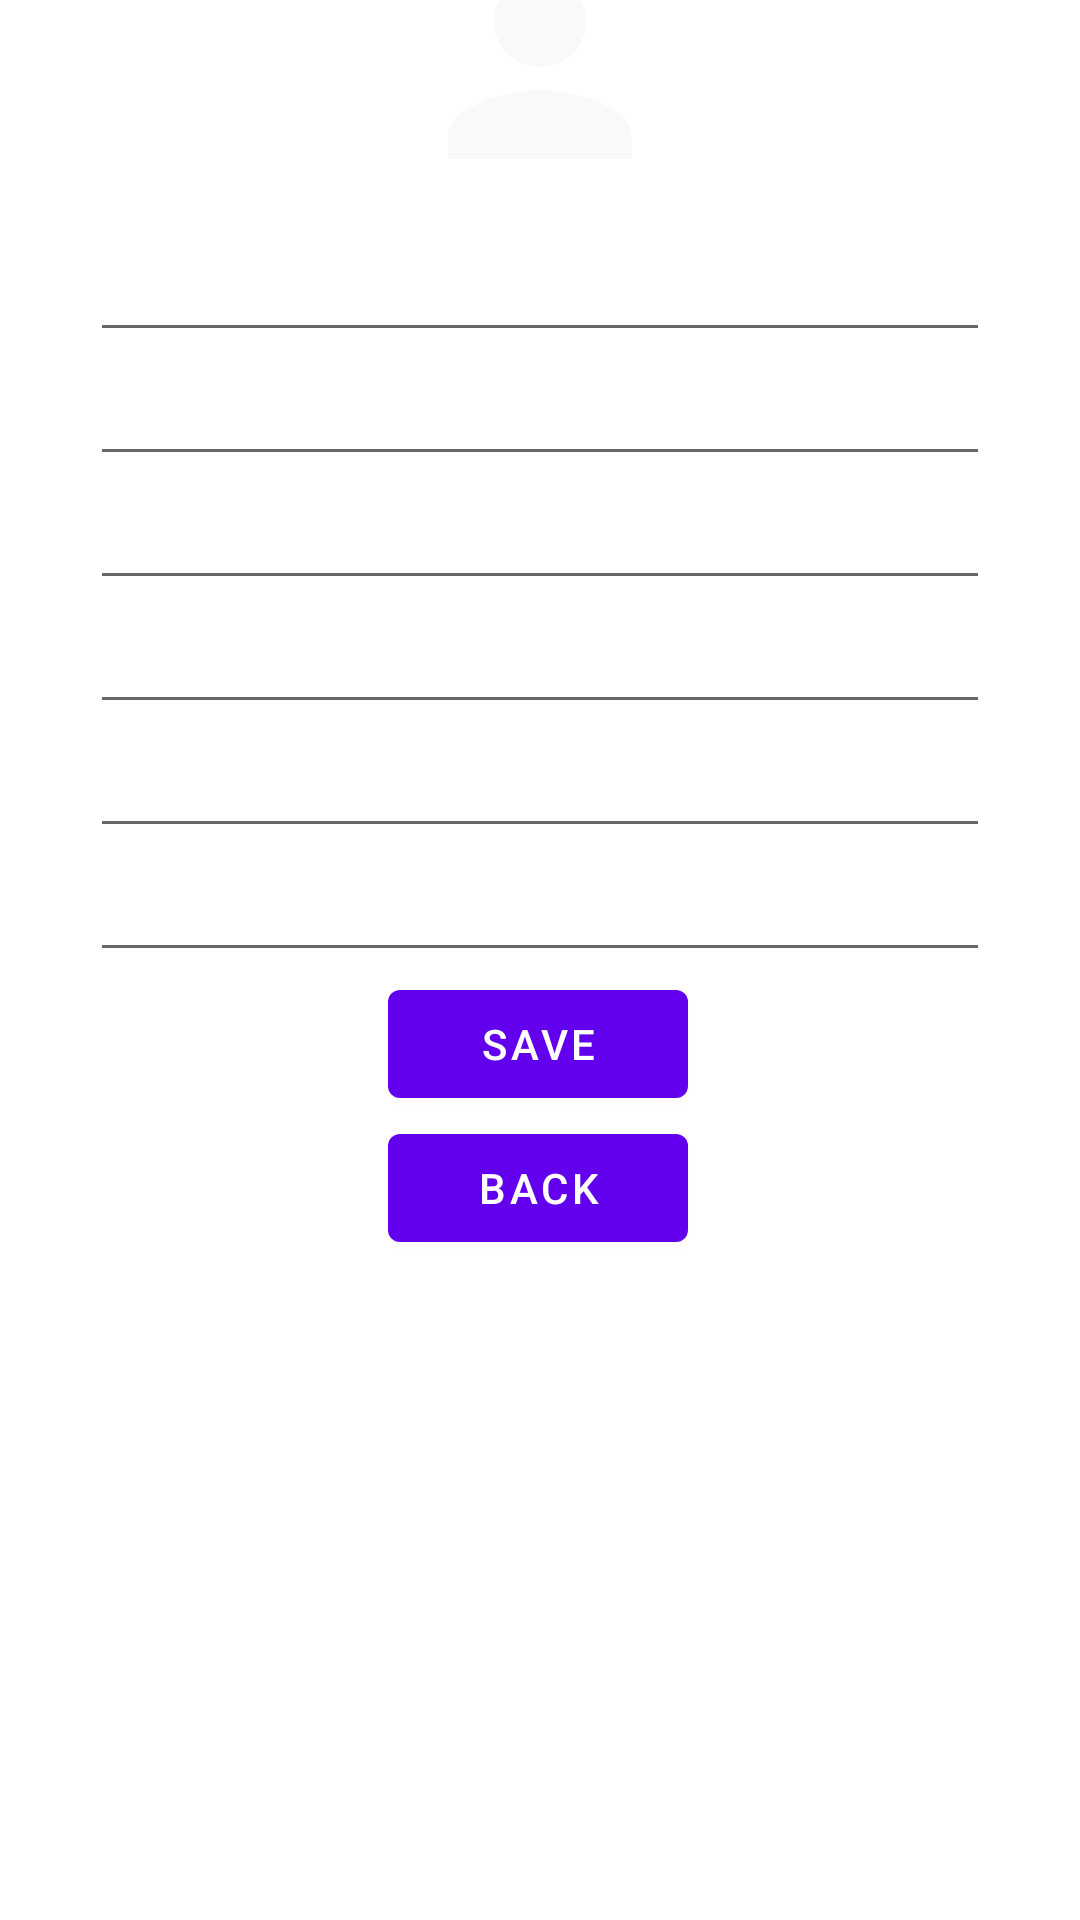

Reconstruct the res/layout file that produces this screen, plus the resources it refers to.
<!-- AndroidManifest.xml: application theme Theme.GiftPlannerV1 -->
<!-- res/layout/edit_profile_fragment.xml -->
<?xml version="1.0" encoding="utf-8"?>
<androidx.constraintlayout.widget.ConstraintLayout xmlns:android="http://schemas.android.com/apk/res/android"
    xmlns:app="http://schemas.android.com/apk/res-auto"
    xmlns:tools="http://schemas.android.com/tools"
    android:layout_width="match_parent"
    android:layout_height="match_parent"
    tools:context="ui.SignupFragment">

    <Button
        android:id="@+id/update_profile_pic"
        android:layout_width="wrap_content"
        android:layout_height="wrap_content"
        android:layout_marginBottom="25dp"
        android:text="Update Profile Picture"
        app:layout_constraintEnd_toEndOf="parent"
        app:layout_constraintHorizontal_bias="0.498"
        app:layout_constraintStart_toStartOf="parent"
        app:layout_constraintBottom_toTopOf="@id/profile_picture"/>

    <ImageView
        android:id="@+id/profile_picture"
        android:layout_width="100dp"
        android:layout_height="100dp"
        android:layout_marginBottom="4dp"
        android:padding="4dp"
        android:background="@drawable/circle_button"
        android:src="@drawable/baseline_person_24"
        app:layout_constraintBottom_toBottomOf="parent"
        app:layout_constraintEnd_toEndOf="parent"
        app:layout_constraintStart_toStartOf="parent"
        app:layout_constraintBottom_toTopOf="@id/edit_firstname" />


    <EditText
        android:id="@+id/edit_firstname"
        android:layout_height="wrap_content"
        android:layout_width="300dp"
        android:inputType="text"
        android:textAlignment="center"
        app:layout_constraintBottom_toTopOf="@id/edit_lastname"
        app:layout_constraintEnd_toEndOf="parent"
        app:layout_constraintStart_toStartOf="parent"
        />

    <EditText
        android:id="@+id/edit_lastname"
        android:layout_height="wrap_content"
        android:layout_width="300dp"
        android:inputType="text"
        android:textAlignment="center"
        app:layout_constraintBottom_toTopOf="@id/edit_budget"
        app:layout_constraintEnd_toEndOf="parent"
        app:layout_constraintStart_toStartOf="parent"
        />

    <EditText
        android:id="@+id/edit_budget"
        android:layout_height="wrap_content"
        android:layout_width="300dp"
        android:inputType="number|none"
        android:textAlignment="center"
        app:layout_constraintBottom_toTopOf="@id/edit_email"
        app:layout_constraintEnd_toEndOf="parent"
        app:layout_constraintStart_toStartOf="parent"
        />

    <EditText
        android:id="@+id/edit_email"
        android:layout_height="wrap_content"
        android:layout_width="300dp"
        android:inputType="textEmailAddress"
        android:textAlignment="center"
        app:layout_constraintBottom_toTopOf="@id/edit_username"
        app:layout_constraintEnd_toEndOf="parent"
        app:layout_constraintStart_toStartOf="parent"
        />

    <EditText
        android:id="@+id/edit_username"
        android:layout_height="wrap_content"
        android:layout_width="300dp"
        android:inputType="text"
        android:textAlignment="center"
        app:layout_constraintBottom_toTopOf="@id/edit_password"
        app:layout_constraintEnd_toEndOf="parent"
        app:layout_constraintStart_toStartOf="parent"
        />

    <EditText
        android:id="@+id/edit_password"
        android:layout_height="wrap_content"
        android:layout_width="300dp"
        android:textAlignment="center"
        app:layout_constraintBottom_toTopOf="@id/finish_edit_button"
        app:layout_constraintEnd_toEndOf="parent"
        app:layout_constraintStart_toStartOf="parent"
        />

    <Button
        android:id="@+id/finish_edit_button"
        android:layout_width="100dp"
        android:layout_height="wrap_content"
        android:layout_marginBottom="268dp"
        android:text="Save"
        app:layout_constraintBottom_toBottomOf="parent"
        app:layout_constraintEnd_toEndOf="parent"
        app:layout_constraintHorizontal_bias="0.498"
        app:layout_constraintStart_toStartOf="parent" />
    <Button
        android:id="@+id/back_to_home"
        android:layout_width="100dp"
        android:layout_height="wrap_content"
        android:layout_marginBottom="100dp"
        android:text="Back"
        app:layout_constraintEnd_toEndOf="parent"
        app:layout_constraintHorizontal_bias="0.498"
        app:layout_constraintStart_toStartOf="parent"
        app:layout_constraintTop_toBottomOf="@id/finish_edit_button"/>

    

</androidx.constraintlayout.widget.ConstraintLayout>
<!-- resources referenced by this layout -->
<resources>
  <!-- drawable baseline_person_24 (drawable) -->
  <vector android:height="18dp" android:tint="#FAF9F9"
      android:viewportHeight="24" android:viewportWidth="24"
      android:width="18dp" xmlns:android="http://schemas.android.com/apk/res/android">
      <path android:fillColor="@android:color/white" android:pathData="M12,12c2.21,0 4,-1.79 4,-4s-1.79,-4 -4,-4 -4,1.79 -4,4 1.79,4 4,4zM12,14c-2.67,0 -8,1.34 -8,4v2h16v-2c0,-2.66 -5.33,-4 -8,-4z"/>
  </vector>
  <style name="Theme.GiftPlannerV1" parent="Theme.MaterialComponents.DayNight.DarkActionBar">
          
          <item name="colorPrimary">@color/purple_500</item>
          <item name="colorPrimaryVariant">@color/purple_700</item>
          <item name="colorOnPrimary">@color/white</item>
          
          <item name="colorSecondary">@color/teal_200</item>
          <item name="colorSecondaryVariant">@color/teal_700</item>
          <item name="colorOnSecondary">@color/black</item>
          
          <item name="android:statusBarColor">?attr/colorPrimaryVariant</item>
          
      </style>
  <!-- not gathered from this repository: default colours our renderer supplied (Android Studio template values) -->
  <color name="purple_500">#FF6200EE</color>
  <color name="purple_700">#FF3700B3</color>
  <color name="teal_200">#FF03DAC5</color>
  <color name="teal_700">#FF018786</color>
  <color name="black">#FF000000</color>
  <color name="white">#FFFFFFFF</color>
</resources>
